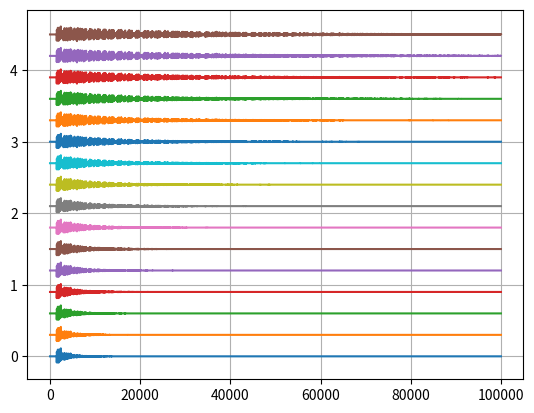

Python code for this plot:
import numpy as np
from matplotlib import pyplot as plt

F_COMB = 0
F_ALLPASS = 1

class Filter:

    def __init__(self, ftype, gain, delay_ms):

        length = int(48e3 * delay_ms / 1e3)
        self.length = length
        self.gain = gain
        self.ftype = ftype
        self.pointer = 0
        self.buffer = np.zeros((length,))

    def apply(self, sample):

        readback = self.buffer[self.pointer]
        if self.ftype == F_COMB:
            new = readback * self.gain + sample
        else:
            readback += -self.gain * sample
            new = readback * self.gain + sample
        self.buffer[self.pointer] = new
        self.pointer += 1
        if self.pointer == self.length:
            self.pointer = 0
        return readback

class Reverb:

    def __init__(self, combK, allK):
        self.filtersComb = []
        self.filtersAllPass = []

        for k in combK:
            self.filtersComb.append(Filter(F_COMB, k[0], k[1]))
        for k in allK:
            self.filtersAllPass.append(Filter(F_ALLPASS, k[0], k[1]))

    def apply(self, sample):
        newSample = 0
        for filt in self.filtersComb:
            newSample += filt.apply(sample)
        newSample /= len(self.filtersComb)
        for filt in self.filtersAllPass:
            newSample = filt.apply(newSample)
        return newSample

    def response(self):
        x = np.zeros((100000,))
        x[0] = 1
        for i in range(len(x)):
            x[i] = self.apply(x[i])
        return x

allPass_params = [(0.7, 5.00), (0.7, 1.68), (0.7, 0.48)]
default_coefs = [0.805, 0.827, 0.783, 0.764]
default_delays = [36.04, 31.12, 40.44, 44.92]

exp = np.exp(np.linspace(1.3, -1.3, 16))

print('tableReverbGains')
for i in range(len(exp)):
    print('{', ', '.join(['{0:.3f}'.format(default_coefs[j]**exp[i]) for j in range(4)]), '},')
    comb_params = [(default_coefs[j]**exp[i], default_delays[j]) for j in range(4)]
    r = Reverb(comb_params, allPass_params)
    plt.plot(r.response() + i *0.3)

plt.grid(True)
plt.show()



    




        







        
